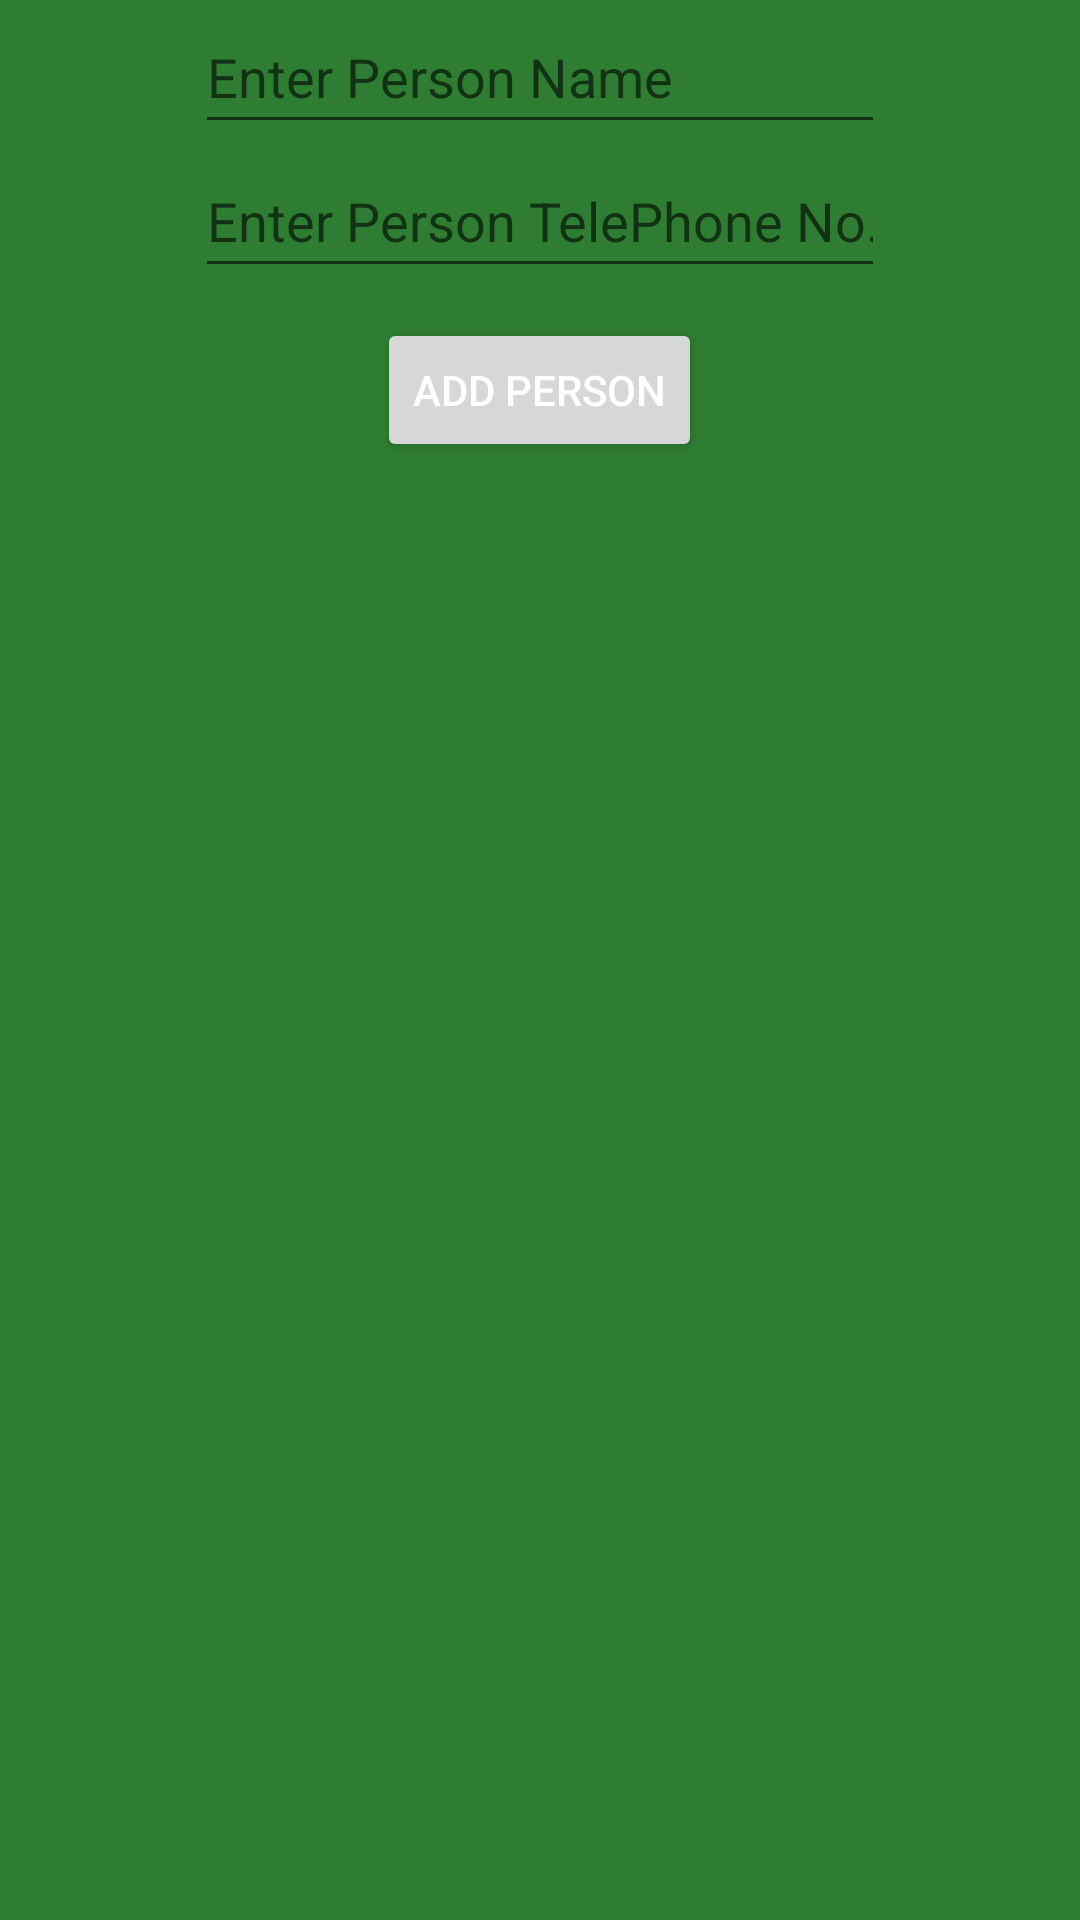

Android layout source for this screen:
<!-- AndroidManifest.xml: application theme Theme.FragRecycle -->
<!-- res/layout/fragment_add_person.xml -->
<?xml version="1.0" encoding="utf-8"?>
<LinearLayout xmlns:android="http://schemas.android.com/apk/res/android"
    xmlns:tools="http://schemas.android.com/tools"
    android:layout_width="match_parent"
    android:layout_height="match_parent"
    android:orientation="vertical"
    android:background="#2E7D32"
    tools:context=".AddPersonFragment">

    <EditText
        android:id="@+id/etName"
        android:layout_width="230dp"
        android:layout_height="wrap_content"
        android:layout_gravity="center"
        android:ems="10"
        android:hint="Enter Person Name"
        android:inputType="textPersonName"
        android:minHeight="48dp" />

    <EditText
        android:id="@+id/etTel"
        android:layout_width="230dp"
        android:layout_height="wrap_content"
        android:layout_gravity="center"
        android:ems="10"
        android:hint="Enter Person TelePhone No."
        android:inputType="phone"
        android:maxLength="10"
        android:minHeight="48dp" />

    <Button
        android:id="@+id/btnAdd"
        android:layout_width="wrap_content"
        android:layout_height="wrap_content"
        android:layout_gravity="center"
        android:layout_marginTop="10dp"
        android:text="Add Person"
        android:textColor="#FFFFFF" />
</LinearLayout>
<!-- resources referenced by this layout -->
<resources>
  <style name="Theme.FragRecycle" parent="Theme.MaterialComponents.DayNight.DarkActionBar">
          
          <item name="colorPrimary">@color/purple_500</item>
          <item name="colorPrimaryVariant">@color/purple_700</item>
          <item name="colorOnPrimary">@color/white</item>
          
          <item name="colorSecondary">@color/teal_200</item>
          <item name="colorSecondaryVariant">@color/teal_700</item>
          <item name="colorOnSecondary">@color/black</item>
          
          <item name="android:statusBarColor">?attr/colorPrimaryVariant</item>
          
      </style>
  <!-- not gathered from this repository: default colours our renderer supplied (Android Studio template values) -->
  <color name="purple_500">#FF6200EE</color>
  <color name="purple_700">#FF3700B3</color>
  <color name="teal_200">#FF03DAC5</color>
  <color name="teal_700">#FF018786</color>
  <color name="black">#FF000000</color>
  <color name="white">#FFFFFFFF</color>
</resources>
